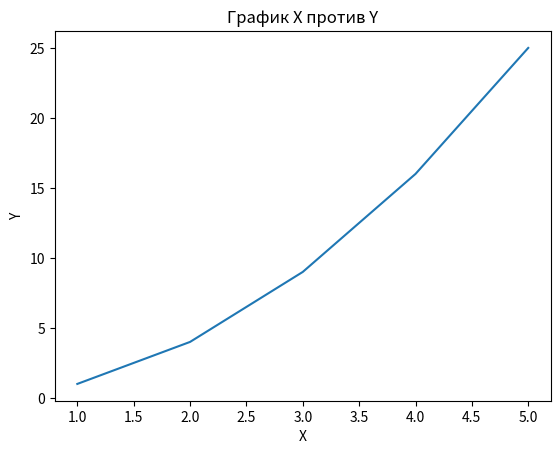

Reproduce this figure in Python.
import matplotlib.pyplot as plt

# Простая визуализация данных

x = [1, 2, 3, 4, 5]

y = [1, 4, 9, 16, 25]

plt.plot(x, y)

plt.xlabel('X')

plt.ylabel('Y')

plt.title('График X против Y')

plt.show()